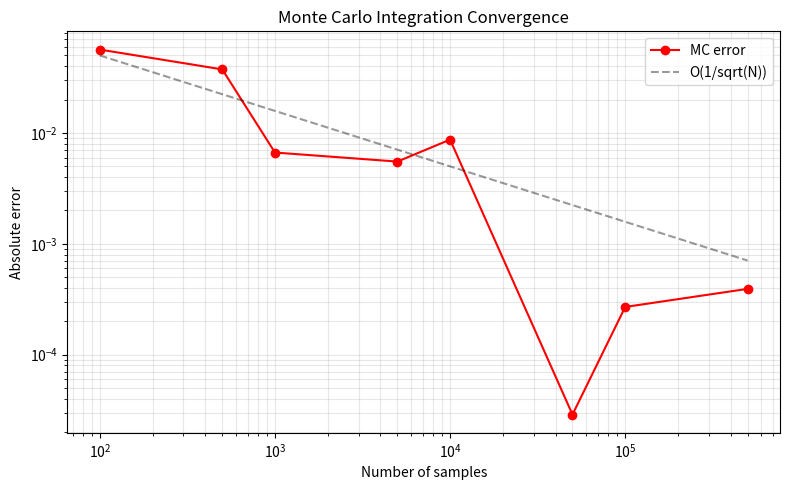

Reproduce this figure in Python.
"""
Multiple Integrals and Change of Variables

Demonstrates:
  - Double integral in Cartesian and polar coordinates
  - Triple integral with SciPy
  - Jacobian computation for coordinate transforms
  - Change of variables (Cartesian <-> polar)
  - Monte Carlo integration comparison

Dependencies: numpy, scipy, matplotlib, sympy
"""

import numpy as np
import matplotlib.pyplot as plt
from scipy import integrate
import sympy as sp

np.random.seed(42)  # reproducibility for Monte Carlo


# ---------------------------------------------------------------------------
# 1. Double Integral (Cartesian)
# ---------------------------------------------------------------------------
def double_integral_cartesian():
    """Compute integral of x^2 + y^2 over the unit square [0,1]x[0,1].

    Analytical answer: int_0^1 int_0^1 (x^2 + y^2) dy dx
                     = int_0^1 [x^2*y + y^3/3]_0^1 dx
                     = int_0^1 (x^2 + 1/3) dx = 1/3 + 1/3 = 2/3.
    """
    f = lambda y, x: x ** 2 + y ** 2
    result, error = integrate.dblquad(f, 0, 1, 0, 1)

    print("Double Integral (Cartesian)")
    print(f"  integral int_0^1 int_0^1 (x^2 + y^2) dy dx")
    print(f"  Numerical : {result:.10f}")
    print(f"  Exact     : {2 / 3:.10f}")
    print(f"  Error est : {error:.2e}")
    return result


# ---------------------------------------------------------------------------
# 2. Double Integral (Polar)
# ---------------------------------------------------------------------------
def double_integral_polar():
    """Compute integral of exp(-(x^2+y^2)) over the disk x^2+y^2 <= R^2.

    In polar: int_0^{2pi} int_0^R exp(-r^2) * r dr dtheta
            = 2 pi * [-1/2 exp(-r^2)]_0^R = pi * (1 - exp(-R^2)).

    The key insight is that the Jacobian of the polar transform (r) turns
    the area element dx dy into r dr dtheta, simplifying the integral.
    """
    R = 2.0
    # In polar, the integrand is exp(-r^2) * r (the extra r is the Jacobian)
    f_polar = lambda r, theta: np.exp(-r ** 2) * r
    result, error = integrate.dblquad(f_polar, 0, 2 * np.pi, 0, R)
    exact = np.pi * (1 - np.exp(-R ** 2))

    print("\nDouble Integral (Polar Coordinates)")
    print(f"  integral exp(-(x^2+y^2)) over disk of radius {R}")
    print(f"  Numerical : {result:.10f}")
    print(f"  Exact     : {exact:.10f}")
    return result


# ---------------------------------------------------------------------------
# 3. Triple Integral
# ---------------------------------------------------------------------------
def triple_integral_demo():
    """Compute the volume of the unit sphere using a triple integral.

    V = int int int_{x^2+y^2+z^2 <= 1} 1 dV

    We use scipy.integrate.tplquad with the appropriate limits.
    For the unit sphere: z in [-1,1], y in [-sqrt(1-z^2), sqrt(1-z^2)],
    x in [-sqrt(1-z^2-y^2), sqrt(1-z^2-y^2)].
    """
    # Limits for z, y(z), x(y,z)
    z_lo, z_hi = -1, 1
    y_lo = lambda z: -np.sqrt(max(1 - z ** 2, 0))
    y_hi = lambda z: np.sqrt(max(1 - z ** 2, 0))
    x_lo = lambda y, z: -np.sqrt(max(1 - y ** 2 - z ** 2, 0))
    x_hi = lambda y, z: np.sqrt(max(1 - y ** 2 - z ** 2, 0))

    result, error = integrate.tplquad(
        lambda x, y, z: 1.0, z_lo, z_hi, y_lo, y_hi, x_lo, x_hi
    )
    exact = 4 / 3 * np.pi

    print("\nTriple Integral (Volume of Unit Sphere)")
    print(f"  Numerical : {result:.10f}")
    print(f"  Exact     : {exact:.10f}")
    print(f"  Error est : {error:.2e}")
    return result


# ---------------------------------------------------------------------------
# 4. Jacobian Computation
# ---------------------------------------------------------------------------
def jacobian_demo():
    """Compute the Jacobian for polar and spherical coordinate transforms.

    The Jacobian determinant tells us how area/volume elements scale under
    a change of variables.  For polar:  |J| = r.
    For spherical: |J| = r^2 sin(phi).
    """
    r, theta, phi = sp.symbols("r theta phi", positive=True)

    # Polar coordinates: (r, theta) -> (x, y)
    x_polar = r * sp.cos(theta)
    y_polar = r * sp.sin(theta)
    J_polar = sp.Matrix([
        [sp.diff(x_polar, r), sp.diff(x_polar, theta)],
        [sp.diff(y_polar, r), sp.diff(y_polar, theta)],
    ])
    det_polar = sp.simplify(J_polar.det())

    print("\nJacobian Computation")
    print(f"  Polar: (r,theta) -> (r*cos(theta), r*sin(theta))")
    print(f"  J = {J_polar.tolist()}")
    print(f"  |J| = {det_polar}")

    # Spherical coordinates: (r, theta, phi) -> (x, y, z)
    x_sph = r * sp.sin(phi) * sp.cos(theta)
    y_sph = r * sp.sin(phi) * sp.sin(theta)
    z_sph = r * sp.cos(phi)
    J_sph = sp.Matrix([
        [sp.diff(x_sph, r), sp.diff(x_sph, theta), sp.diff(x_sph, phi)],
        [sp.diff(y_sph, r), sp.diff(y_sph, theta), sp.diff(y_sph, phi)],
        [sp.diff(z_sph, r), sp.diff(z_sph, theta), sp.diff(z_sph, phi)],
    ])
    det_sph = sp.simplify(sp.trigsimp(J_sph.det()))

    print(f"\n  Spherical: (r,theta,phi) -> (r sin(phi) cos(theta), ...)")
    print(f"  |J| = {det_sph}")

    return det_polar, det_sph


# ---------------------------------------------------------------------------
# 5. Monte Carlo Integration
# ---------------------------------------------------------------------------
def monte_carlo_2d(f_np, x_range, y_range, n_samples=100000):
    """Estimate a 2D integral by random sampling (Monte Carlo method).

    The idea: the integral equals (area of bounding box) * (mean of f).
    Convergence is O(1/sqrt(N)) regardless of dimension — this makes
    Monte Carlo competitive in high dimensions where deterministic
    quadrature suffers from the curse of dimensionality.
    """
    x_lo, x_hi = x_range
    y_lo, y_hi = y_range
    area = (x_hi - x_lo) * (y_hi - y_lo)

    x = np.random.uniform(x_lo, x_hi, n_samples)
    y = np.random.uniform(y_lo, y_hi, n_samples)
    values = f_np(x, y)

    estimate = area * np.mean(values)
    std_error = area * np.std(values) / np.sqrt(n_samples)
    return estimate, std_error


def plot_mc_convergence(f_np, x_range, y_range, exact_val):
    """Show Monte Carlo convergence vs sample count."""
    sample_counts = [100, 500, 1000, 5000, 10000, 50000, 100000, 500000]
    estimates = []
    errors = []

    for n in sample_counts:
        est, se = monte_carlo_2d(f_np, x_range, y_range, n)
        estimates.append(est)
        errors.append(abs(est - exact_val))

    fig, ax = plt.subplots(figsize=(8, 5))
    ax.loglog(sample_counts, errors, "ro-", ms=6, label="MC error")

    # Reference O(1/sqrt(N)) line
    n_arr = np.array(sample_counts, dtype=float)
    ax.loglog(n_arr, 0.5 / np.sqrt(n_arr), "k--", alpha=0.4,
              label="O(1/sqrt(N))")

    ax.set_xlabel("Number of samples")
    ax.set_ylabel("Absolute error")
    ax.set_title("Monte Carlo Integration Convergence")
    ax.legend()
    ax.grid(True, which="both", alpha=0.3)
    plt.tight_layout()
    plt.savefig("07_mc_convergence.png", dpi=100)
    plt.close()
    print("[Saved] 07_mc_convergence.png")


# ---------------------------------------------------------------------------
# Main
# ---------------------------------------------------------------------------
if __name__ == "__main__":
    print("=" * 60)
    print("Multiple Integrals and Change of Variables")
    print("=" * 60)

    # --- Demo 1: Double integral (Cartesian) ---
    double_integral_cartesian()

    # --- Demo 2: Double integral (polar) ---
    double_integral_polar()

    # --- Demo 3: Triple integral ---
    triple_integral_demo()

    # --- Demo 4: Jacobian ---
    jacobian_demo()

    # --- Demo 5: Monte Carlo vs deterministic ---
    print("\nMonte Carlo Integration Comparison")
    f_np = lambda x, y: x ** 2 + y ** 2
    exact = 2 / 3
    mc_est, mc_se = monte_carlo_2d(f_np, (0, 1), (0, 1))
    det_est = integrate.dblquad(lambda y, x: x ** 2 + y ** 2, 0, 1, 0, 1)[0]
    print(f"  Exact       : {exact:.10f}")
    print(f"  Deterministic: {det_est:.10f}")
    print(f"  Monte Carlo : {mc_est:.10f} +/- {mc_se:.2e}")

    plot_mc_convergence(f_np, (0, 1), (0, 1), exact)
